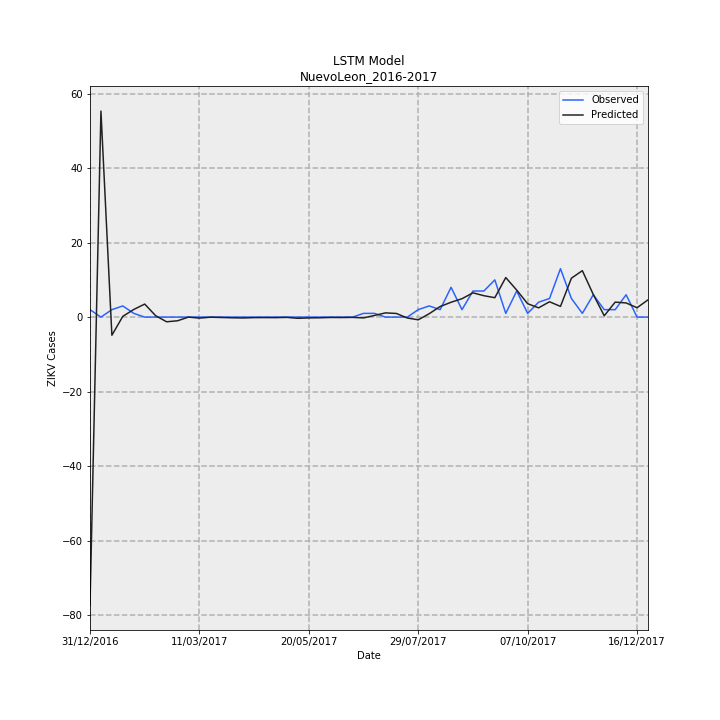

The data file committed next to this chart (first rows):
Date, Observed, Predicted, error
31/12/2016, 2, -77.37, -79.37
07/01/2017, 0.0, 55.3, 55.3
14/01/2017, 2, -4.87, -6.87
21/01/2017, 3, 0.2066, -2.793
28/01/2017, 1, 2.048, 1.048
04/02/2017, 0.0, 3.497, 3.497
11/02/2017, 0.0, 0.3772, 0.3772
18/02/2017, 0.0, -1.256, -1.256
25/02/2017, 0.0, -0.9858, -0.9858
04/03/2017, 0.0, 0.005216, 0.005216
11/03/2017, 0.0, -0.2732, -0.2732
18/03/2017, 0.0, -0.02795, -0.02795
25/03/2017, 0.0, -0.103, -0.103
01/04/2017, 0.0, -0.1825, -0.1825
08/04/2017, 0.0, -0.2308, -0.2308
15/04/2017, 0.0, -0.1425, -0.1425
22/04/2017, 0.0, -0.1287, -0.1287
29/04/2017, 0.0, -0.1433, -0.1433
06/05/2017, 0.0, -0.07473, -0.07473
13/05/2017, 0.0, -0.3243, -0.3243
20/05/2017, 0.0, -0.2184, -0.2184
27/05/2017, 0.0, -0.1843, -0.1843
03/06/2017, 0.0, -0.09622, -0.09622
10/06/2017, 0.0, -0.118, -0.118
17/06/2017, 0.0, -0.07207, -0.07207
24/06/2017, 1, -0.2147, -1.215
01/07/2017, 1, 0.4412, -0.5588
08/07/2017, 0.0, 1.136, 1.136
15/07/2017, 0.0, 0.9791, 0.9791
22/07/2017, 0.0, -0.2387, -0.2387
29/07/2017, 2, -0.7329, -2.733
05/08/2017, 3, 0.9097, -2.09
12/08/2017, 2, 2.84, 0.8405
19/08/2017, 8, 3.987, -4.013
26/08/2017, 2, 4.941, 2.941
02/09/2017, 7, 6.518, -0.4821
09/09/2017, 7, 5.744, -1.256
16/09/2017, 10, 5.213, -4.787
23/09/2017, 1, 10.62, 9.62
30/09/2017, 7, 7.25, 0.2497
07/10/2017, 1, 3.594, 2.594
14/10/2017, 4, 2.489, -1.511
21/10/2017, 5, 4.117, -0.8826
28/10/2017, 13, 2.874, -10.13
04/11/2017, 5, 10.44, 5.445
11/11/2017, 1, 12.47, 11.47
18/11/2017, 6, 6.067, 0.06673
25/11/2017, 2, 0.3564, -1.644
02/12/2017, 2, 4.022, 2.022
09/12/2017, 6, 3.801, -2.199
16/12/2017, 0.0, 2.517, 2.517
23/12/2017, 0.0, 4.628, 4.628
